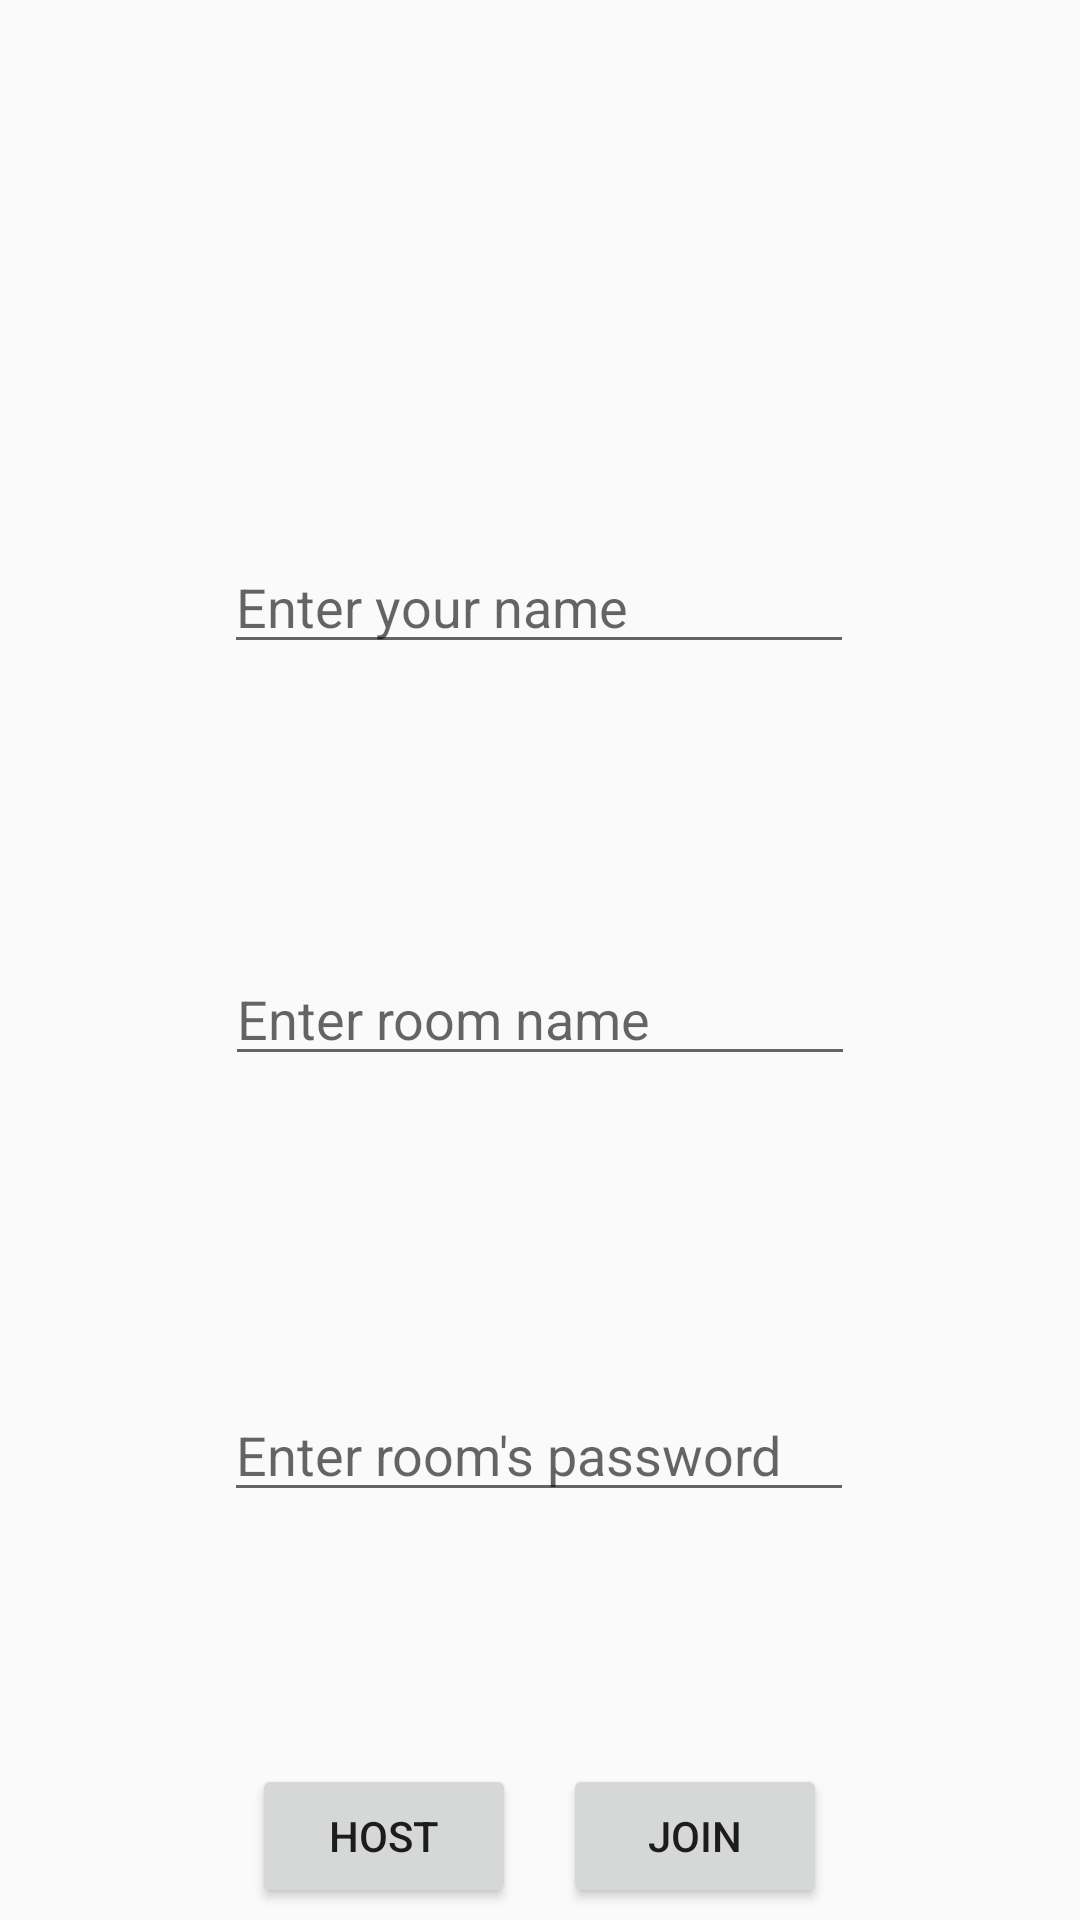

This screen was rendered from an Android layout file. Write that file and the resources it references.
<!-- AndroidManifest.xml: application theme Theme.TicTacToeGameTest -->
<!-- res/layout/activity_multiplayer_screen.xml -->
<?xml version="1.0" encoding="utf-8"?>
<androidx.constraintlayout.widget.ConstraintLayout xmlns:android="http://schemas.android.com/apk/res/android"
    xmlns:app="http://schemas.android.com/apk/res-auto"
    xmlns:tools="http://schemas.android.com/tools"
    android:layout_width="match_parent"
    android:layout_height="match_parent"
    tools:context=".MultiplayerScreen">

    <EditText
        android:id="@+id/userNameEditTextMP"
        android:layout_width="wrap_content"
        android:layout_height="wrap_content"
        android:layout_marginTop="180dp"
        android:ems="10"
        android:hint="Enter your name"
        android:inputType="textPersonName"
        app:layout_constraintEnd_toEndOf="parent"
        app:layout_constraintHorizontal_bias="0.497"
        app:layout_constraintStart_toStartOf="parent"
        app:layout_constraintTop_toTopOf="parent" />

    <EditText
        android:id="@+id/roomNameEditTextMP"
        android:layout_width="wrap_content"
        android:layout_height="wrap_content"
        android:layout_marginTop="96dp"
        android:ems="10"
        android:hint="Enter room name"
        android:inputType="textPersonName"
        app:layout_constraintEnd_toEndOf="parent"
        app:layout_constraintStart_toStartOf="parent"
        app:layout_constraintTop_toBottomOf="@+id/userNameEditTextMP" />

    <EditText
        android:id="@+id/roomPasswordMP"
        android:layout_width="wrap_content"
        android:layout_height="wrap_content"
        android:layout_marginTop="104dp"
        android:ems="10"
        android:hint="Enter room's password"
        android:inputType="textPassword"
        app:layout_constraintBottom_toTopOf="@+id/joinBtnMP"
        app:layout_constraintEnd_toEndOf="parent"
        app:layout_constraintHorizontal_bias="0.497"
        app:layout_constraintStart_toStartOf="parent"
        app:layout_constraintTop_toBottomOf="@+id/roomNameEditTextMP"
        app:layout_constraintVertical_bias="0.0" />

    <Button
        android:id="@+id/hostBtnMP"
        android:layout_width="wrap_content"
        android:layout_height="wrap_content"
        android:layout_marginTop="80dp"
        android:text="Host"
        app:layout_constraintBottom_toBottomOf="parent"
        app:layout_constraintEnd_toEndOf="parent"
        app:layout_constraintHorizontal_bias="0.309"
        app:layout_constraintStart_toStartOf="parent"
        app:layout_constraintTop_toBottomOf="@+id/roomPasswordMP" />

    <Button
        android:id="@+id/joinBtnMP"
        android:layout_width="wrap_content"
        android:layout_height="wrap_content"
        android:text="Join"
        app:layout_constraintBaseline_toBaselineOf="@+id/hostBtnMP"
        app:layout_constraintEnd_toEndOf="parent"
        app:layout_constraintHorizontal_bias="0.69"
        app:layout_constraintStart_toStartOf="parent" />
</androidx.constraintlayout.widget.ConstraintLayout>
<!-- resources referenced by this layout -->
<resources>
  <style name="Theme.TicTacToeGameTest" parent="Theme.AppCompat.Light.NoActionBar">
          
          <item name="colorPrimary">@color/purple_500</item>
          <item name="colorPrimaryVariant">@color/purple_700</item>
          <item name="colorOnPrimary">@color/white</item>
          
          <item name="colorSecondary">@color/teal_200</item>
          <item name="colorSecondaryVariant">@color/teal_700</item>
          <item name="colorOnSecondary">@color/black</item>
          
          <item name="android:statusBarColor" tools:targetApi="l">?attr/colorPrimaryVariant</item>
          
      </style>
  <color name="purple_500">#FF6200EE</color>
  <color name="purple_700">#FF3700B3</color>
  <color name="white">#FFFFFFFF</color>
  <color name="teal_200">#FF03DAC5</color>
  <color name="teal_700">#FF018786</color>
  <color name="black">#FF000000</color>
</resources>
